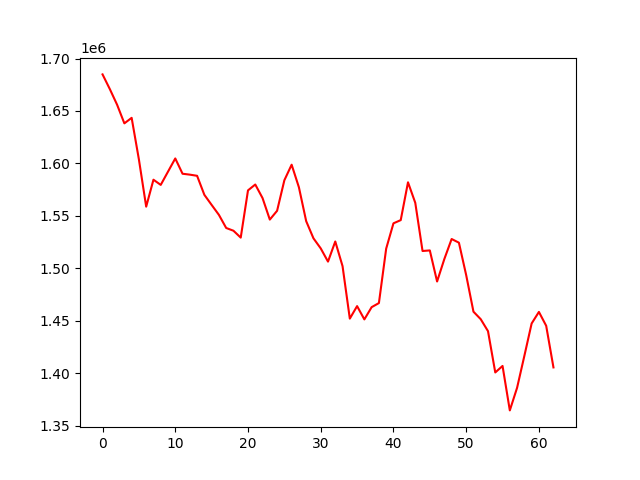

The data file committed next to this chart (first rows):
, 0
0, 1684861
1, 1670883
2, 1655980
3, 1638217
4, 1643484
5, 1603819
6, 1558864
7, 1584542
8, 1579596
9, 1592214
10, 1604794
11, 1590234
12, 1589371
13, 1588260
14, 1570133
15, 1560532
16, 1551053
17, 1538561
18, 1535939
19, 1529380
20, 1574392
21, 1579965
22, 1567048
23, 1546560
24, 1554937
25, 1584019
26, 1598835
27, 1577310
28, 1545067
29, 1528724
30, 1519109
31, 1506528
32, 1525691
33, 1502221
34, 1452223
35, 1464131
36, 1451476
37, 1463134
38, 1467031
39, 1518893
40, 1542999
41, 1546044
42, 1582071
43, 1562530
44, 1516633
45, 1517184
46, 1487586
47, 1509041
48, 1528050
49, 1524558
50, 1493661
51, 1458834
52, 1451667
53, 1440266
54, 1400937
55, 1407139
56, 1364789
57, 1386367
58, 1416738
59, 1447591
... 3 more rows
